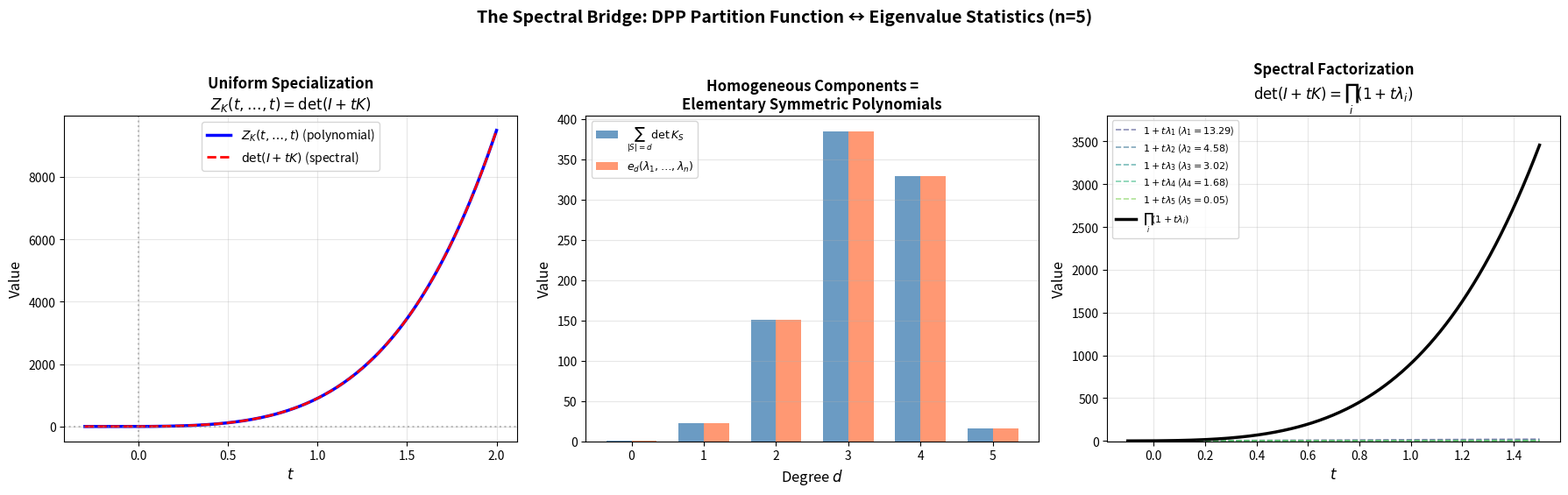

The matplotlib source for this figure:
#!/usr/bin/env python3
"""
Visualization 2: Spectral Bridge — Partition Function vs Eigenvalue Products

Visualizes the uniform specialization theorem:
    Z_K(t,...,t) = det(I + tK) = ∏(1 + tλ_i)

This bridges the DPP partition function (statistical physics) with
spectral theory (eigenvalue statistics). The plot shows how the
partition function evaluated at uniform values recovers the spectral
determinant, and how the homogeneous components correspond to
elementary symmetric polynomials of eigenvalues.
"""

import numpy as np
import matplotlib.pyplot as plt
from itertools import combinations

np.random.seed(42)

def random_psd_matrix(n, rank=None):
    if rank is None:
        rank = n
    A = np.random.randn(rank, n)
    return A.T @ A

def principal_minor(K, S):
    S = list(S)
    if len(S) == 0:
        return 1.0
    return np.linalg.det(K[np.ix_(S, S)])

def partition_function_poly(K, t):
    """Compute Z_K(t,...,t) by summing over all subsets."""
    n = K.shape[0]
    total = 0.0
    for d in range(n + 1):
        for S in combinations(range(n), d):
            total += principal_minor(K, S) * t**d
    return total

def spectral_det(eigenvalues, t):
    """Compute ∏(1 + t*λ_i)."""
    return np.prod(1 + t * eigenvalues)

def elem_sym(eigenvalues, d):
    """Compute e_d(λ) = sum of products of d eigenvalues."""
    n = len(eigenvalues)
    if d == 0:
        return 1.0
    if d > n:
        return 0.0
    total = 0.0
    for S in combinations(range(n), d):
        total += np.prod(eigenvalues[list(S)])
    return total

# Setup
n = 5
K = random_psd_matrix(n)
eigenvalues = np.linalg.eigvalsh(K)

fig, axes = plt.subplots(1, 3, figsize=(18, 5.5))

# Plot 1: Z_K(t,...,t) vs det(I + tK)
ax = axes[0]
t_vals = np.linspace(-0.3, 2.0, 200)
z_poly = [partition_function_poly(K, t) for t in t_vals]
z_spec = [spectral_det(eigenvalues, t) for t in t_vals]

ax.plot(t_vals, z_poly, 'b-', linewidth=2.5, label='$Z_K(t,\\ldots,t)$ (polynomial)')
ax.plot(t_vals, z_spec, 'r--', linewidth=2, label='$\\det(I + tK)$ (spectral)')
ax.axhline(y=0, color='gray', linestyle=':', alpha=0.5)
ax.axvline(x=0, color='gray', linestyle=':', alpha=0.5)
ax.set_xlabel('$t$', fontsize=12)
ax.set_ylabel('Value', fontsize=12)
ax.set_title('Uniform Specialization\n$Z_K(t,\\ldots,t) = \\det(I + tK)$',
             fontsize=12, fontweight='bold')
ax.legend(fontsize=10)
ax.grid(True, alpha=0.3)

# Plot 2: Homogeneous components vs elementary symmetric polynomials
ax = axes[1]
degrees = range(n + 1)

# Sum of principal minors of size d
hom_coeffs = []
for d in degrees:
    total = 0.0
    for S in combinations(range(n), d):
        total += principal_minor(K, S)
    hom_coeffs.append(total)

# Elementary symmetric polynomials
esym_vals = [elem_sym(eigenvalues, d) for d in degrees]

x = np.arange(len(degrees))
width = 0.35
bars1 = ax.bar(x - width/2, hom_coeffs, width, label='$\\sum_{|S|=d} \\det K_S$',
               color='steelblue', alpha=0.8)
bars2 = ax.bar(x + width/2, esym_vals, width, label='$e_d(\\lambda_1,\\ldots,\\lambda_n)$',
               color='coral', alpha=0.8)

ax.set_xlabel('Degree $d$', fontsize=12)
ax.set_ylabel('Value', fontsize=12)
ax.set_title('Homogeneous Components =\nElementary Symmetric Polynomials',
             fontsize=12, fontweight='bold')
ax.set_xticks(x)
ax.legend(fontsize=9)
ax.grid(True, alpha=0.3, axis='y')

# Plot 3: Eigenvalue spectrum and partition function factors
ax = axes[2]
sorted_evals = np.sort(eigenvalues)[::-1]
colors = plt.cm.viridis(np.linspace(0.2, 0.8, n))

t_dense = np.linspace(-0.1, 1.5, 300)

# Plot individual factors (1 + t*λ_i)
for k, (lam, color) in enumerate(zip(sorted_evals, colors)):
    factor = 1 + t_dense * lam
    ax.plot(t_dense, factor, '--', color=color, alpha=0.6, linewidth=1.2,
            label=f'$1 + t\\lambda_{k+1}$ ($\\lambda_{k+1}={lam:.2f}$)')

# Product
product = np.array([spectral_det(eigenvalues, t) for t in t_dense])
ax.plot(t_dense, product, 'k-', linewidth=2.5, label='$\\prod_i(1+t\\lambda_i)$')

ax.set_xlabel('$t$', fontsize=12)
ax.set_ylabel('Value', fontsize=12)
ax.set_title('Spectral Factorization\n$\\det(I+tK) = \\prod_i(1+t\\lambda_i)$',
             fontsize=12, fontweight='bold')
ax.legend(fontsize=8, loc='upper left')
ax.grid(True, alpha=0.3)
ax.set_ylim(-5, max(product) * 1.1)

fig.suptitle(f'The Spectral Bridge: DPP Partition Function ↔ Eigenvalue Statistics (n={n})',
             fontsize=14, fontweight='bold', y=1.02)

plt.tight_layout()
plt.savefig('viz_spectral_bridge.png', dpi=150, bbox_inches='tight')
print("Saved viz_spectral_bridge.png")
